Image classification data set "NN_Dataset" (Lastopia/COMP9517-Arcadia on GitHub). Class labels (12): ants, bees, beetles, caterpillars, earthworms, earwigs, grasshoppers, moths, slugs, snails, wasps, weevils.

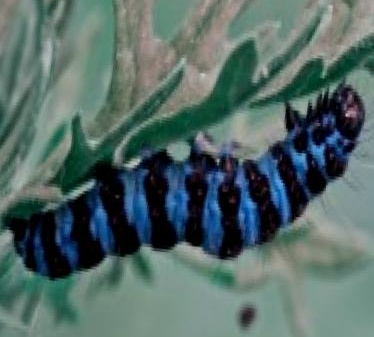
Label: caterpillars

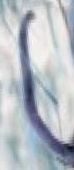
Label: earthworms

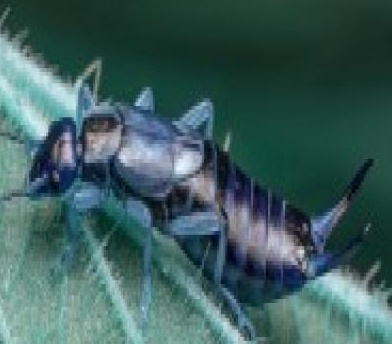
Label: earwigs

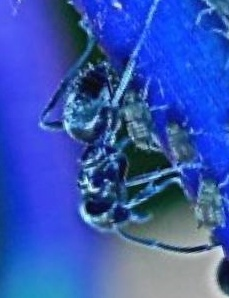
Label: ants

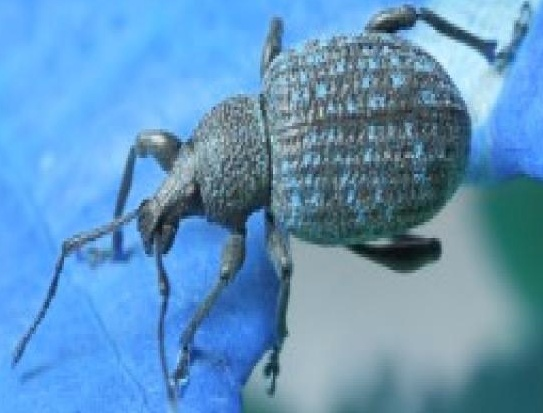
Label: weevils

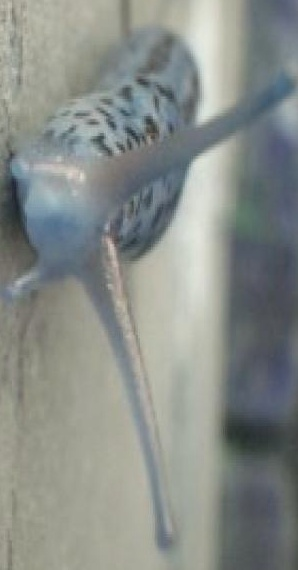
Label: slugs
